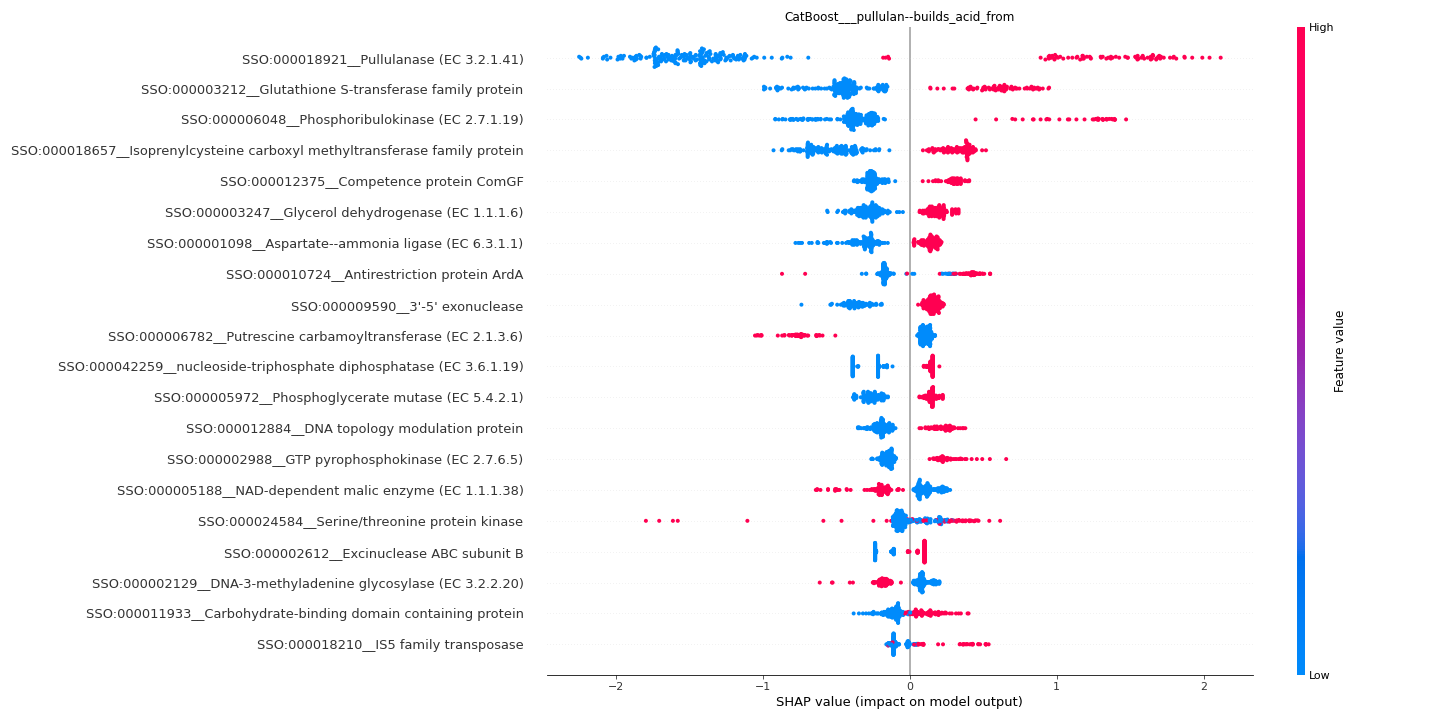

The file beside this chart, header and first rows:
feature	importance
SSO:000018921__Pullulanase (EC 3.2.1.41)	1.468
SSO:000003212__Glutathione S-transferase…	0.5054
SSO:000006048__Phosphoribulokinase (EC 2…	0.4879
SSO:000018657__Isoprenylcysteine carboxy…	0.4545
SSO:000012375__Competence protein ComGF	0.2681
SSO:000003247__Glycerol dehydrogenase (E…	0.2469
SSO:000001098__Aspartate--ammonia ligase…	0.2434
SSO:000010724__Antirestriction protein A…	0.2382
SSO:000009590__3'-5' exonuclease	0.232
SSO:000006782__Putrescine carbamoyltrans…	0.2301
SSO:000042259__nucleoside-triphosphate d…	0.225
SSO:000005972__Phosphoglycerate mutase (…	0.2107
SSO:000012884__DNA topology modulation p…	0.2029
SSO:000002988__GTP pyrophosphokinase (EC…	0.1747
SSO:000005188__NAD-dependent malic enzym…	0.1633
SSO:000024584__Serine/threonine protein …	0.1489
SSO:000002612__Excinuclease ABC subunit …	0.1488
SSO:000002129__DNA-3-methyladenine glyco…	0.1333
SSO:000011933__Carbohydrate-binding doma…	0.118
SSO:000018210__IS5 family transposase	0.1171
